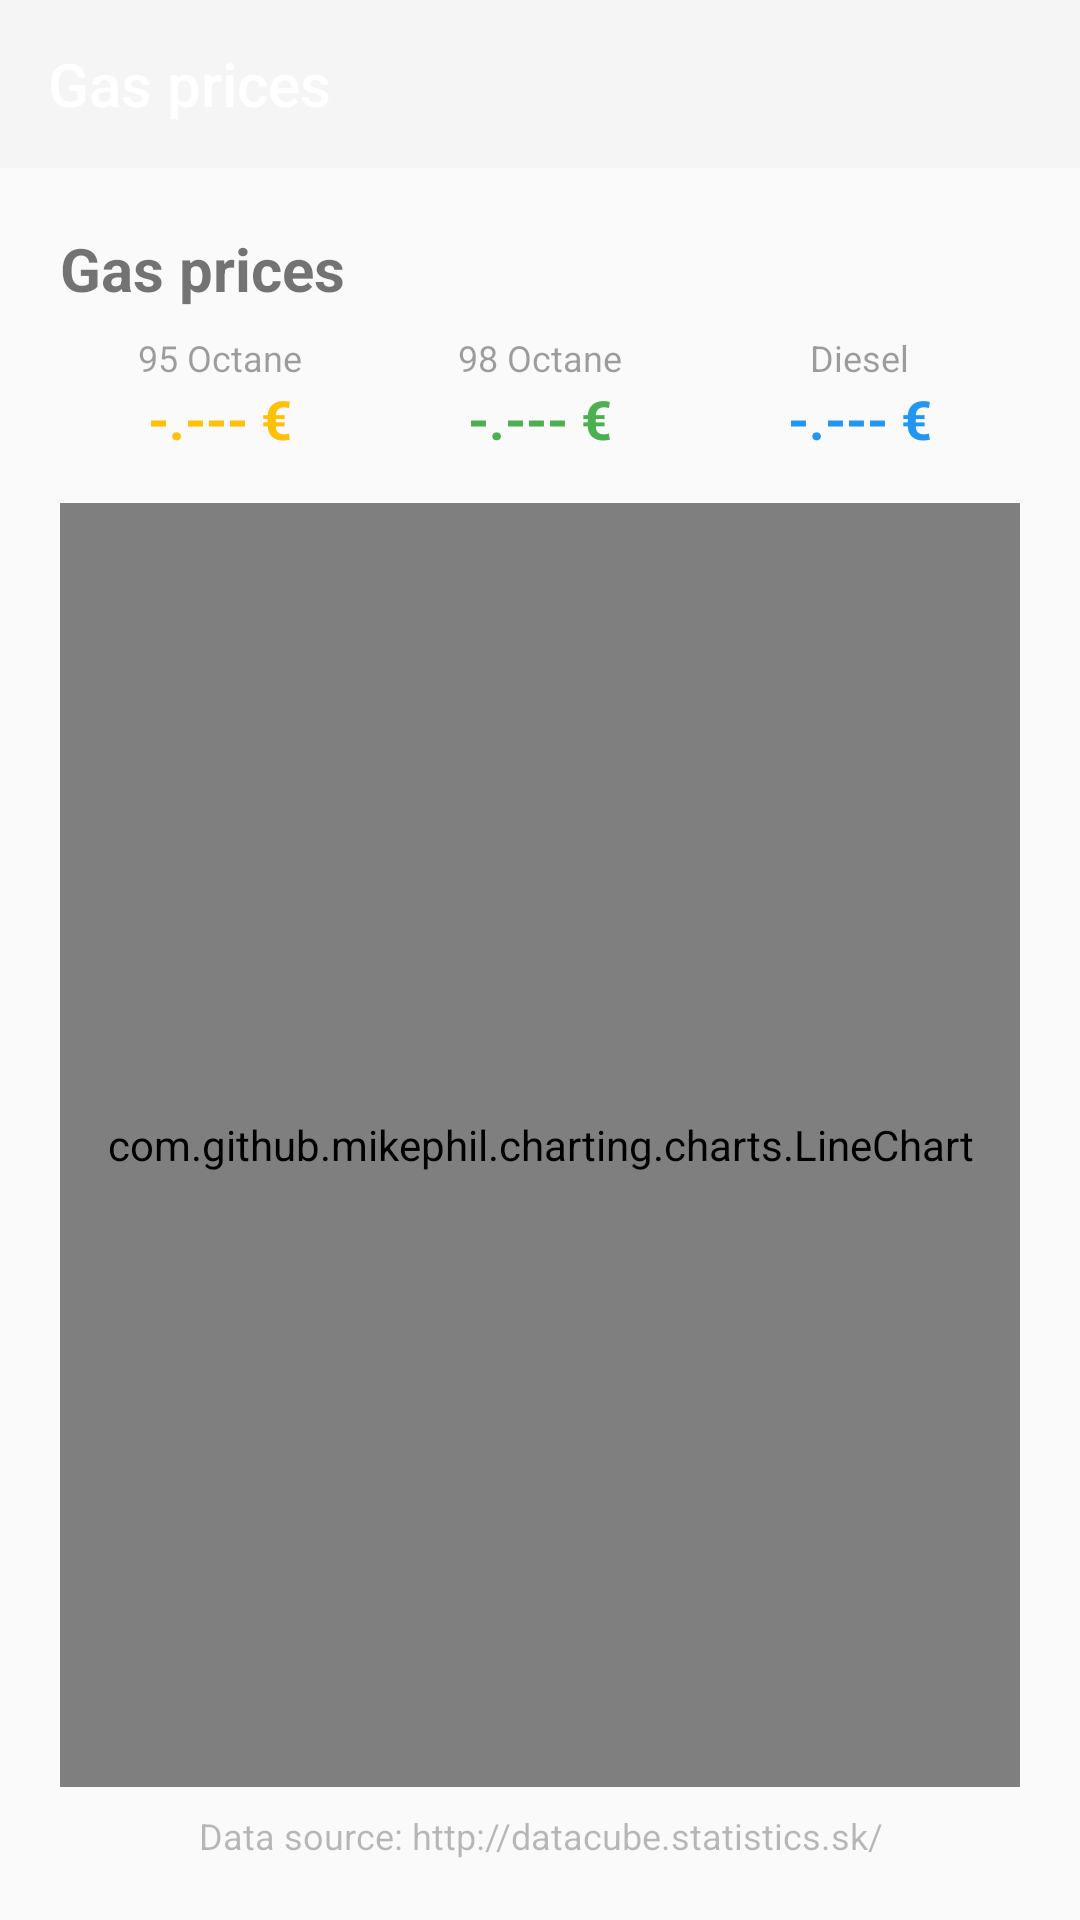

This screen was rendered from an Android layout file. Write that file and the resources it references.
<!-- AndroidManifest.xml: activity theme Theme.AppCompat.Light.NoActionBar -->
<!-- res/layout/activity_gas_prices.xml -->
<?xml version="1.0" encoding="utf-8"?>
<LinearLayout xmlns:android="http://schemas.android.com/apk/res/android"
    xmlns:app="http://schemas.android.com/apk/res-auto"
    android:layout_width="match_parent"
    android:layout_height="match_parent"
    android:orientation="vertical"
    android:fitsSystemWindows="true">

    <androidx.appcompat.widget.Toolbar
        android:id="@+id/toolbar"
        android:layout_width="match_parent"
        android:layout_height="?attr/actionBarSize"
        android:background="?attr/colorPrimary"
        android:theme="@style/ThemeOverlay.AppCompat.Dark.ActionBar"
        app:popupTheme="@style/ThemeOverlay.AppCompat.Light"
        app:title="@string/app_name"
        app:titleTextColor="@android:color/white" />

    <LinearLayout
        android:layout_width="match_parent"
        android:layout_height="match_parent"
        android:orientation="vertical"
        android:padding="20dp">

        
        <TextView
            android:id="@+id/textViewStatus"
            android:layout_width="match_parent"
            android:layout_height="wrap_content"
            android:text="@string/app_name"
            android:textSize="20sp"
            android:textStyle="bold" />

        
        <LinearLayout
            android:layout_width="match_parent"
            android:layout_height="wrap_content"
            android:orientation="horizontal"
            android:paddingTop="8dp"
            android:paddingBottom="16dp"
            android:baselineAligned="false">

            
            <LinearLayout
                android:layout_width="0dp"
                android:layout_height="wrap_content"
                android:layout_weight="1"
                android:orientation="vertical"
                android:gravity="center">
                <TextView
                    android:layout_width="wrap_content"
                    android:layout_height="wrap_content"
                    android:text="@string/octane_95_label"
                    android:textSize="12sp"
                    android:alpha="0.7" />
                <TextView
                    android:id="@+id/tvPrice95"
                    android:layout_width="wrap_content"
                    android:layout_height="wrap_content"
                    android:text="-.--- €"
                    android:textSize="18sp"
                    android:textStyle="bold"
                    android:textColor="#FFC107" />
            </LinearLayout>

            
            <LinearLayout
                android:layout_width="0dp"
                android:layout_height="wrap_content"
                android:layout_weight="1"
                android:orientation="vertical"
                android:gravity="center">
                <TextView
                    android:layout_width="wrap_content"
                    android:layout_height="wrap_content"
                    android:text="@string/octane_98_label"
                    android:textSize="12sp"
                    android:alpha="0.7" />
                <TextView
                    android:id="@+id/tvPrice98"
                    android:layout_width="wrap_content"
                    android:layout_height="wrap_content"
                    android:text="-.--- €"
                    android:textSize="18sp"
                    android:textStyle="bold"
                    android:textColor="#4CAF50" />
            </LinearLayout>

            
            <LinearLayout
                android:layout_width="0dp"
                android:layout_height="wrap_content"
                android:layout_weight="1"
                android:orientation="vertical"
                android:gravity="center">
                <TextView
                    android:layout_width="wrap_content"
                    android:layout_height="wrap_content"
                    android:text="@string/diesel_label"
                    android:textSize="12sp"
                    android:alpha="0.7" />
                <TextView
                    android:id="@+id/tvPriceDiesel"
                    android:layout_width="wrap_content"
                    android:layout_height="wrap_content"
                    android:text="-.--- €"
                    android:textSize="18sp"
                    android:textStyle="bold"
                    android:textColor="#2196F3" />
            </LinearLayout>
        </LinearLayout>

        <com.github.mikephil.charting.charts.LineChart
            android:id="@+id/chart"
            android:layout_width="match_parent"
            android:layout_height="0dp"
            android:layout_weight="1" />

        <ProgressBar
            android:id="@+id/progressBar"
            android:layout_width="wrap_content"
            android:layout_height="wrap_content"
            android:layout_gravity="center_horizontal"
            android:visibility="gone" />

        <TextView
            android:id="@+id/textViewSourceNotice"
            android:layout_width="match_parent"
            android:layout_height="wrap_content"
            android:text="@string/source_notice"
            android:textSize="12sp"
            android:gravity="center_horizontal"
            android:paddingTop="8dp"
            android:alpha="0.5" />
    </LinearLayout>
</LinearLayout>
<!-- resources referenced by this layout -->
<resources>
  <string name="app_name">Gas prices</string>
  <string name="diesel_label">Diesel</string>
  <string name="octane_95_label">95 Octane</string>
  <string name="octane_98_label">98 Octane</string>
  <string name="source_notice">Data source: http://datacube.statistics.sk/</string>
</resources>
